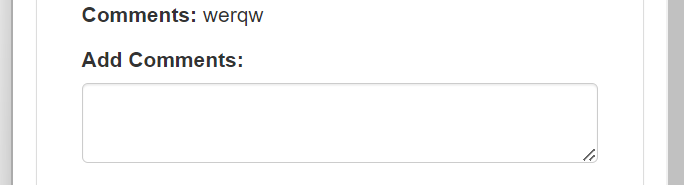
Task: 강동_RPA수업_2024
Workflow: 06_ACME_Update

Step 1 [then]: type "[CurrentRow("Hash").ToString]" into the text box in window 'ACME System 1' (chrome.exe)

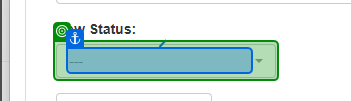
Step 2: select "Rejected" in the button in window 'ACME System 1' (chrome.exe)

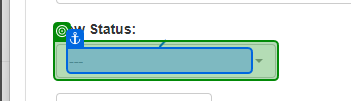
Step 3 [else]: select "Completed" in the button in window 'ACME System 1' (chrome.exe)

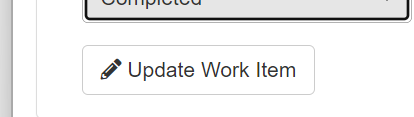
Step 4 [then]: click on the button in window 'ACME System 1' (chrome.exe)
